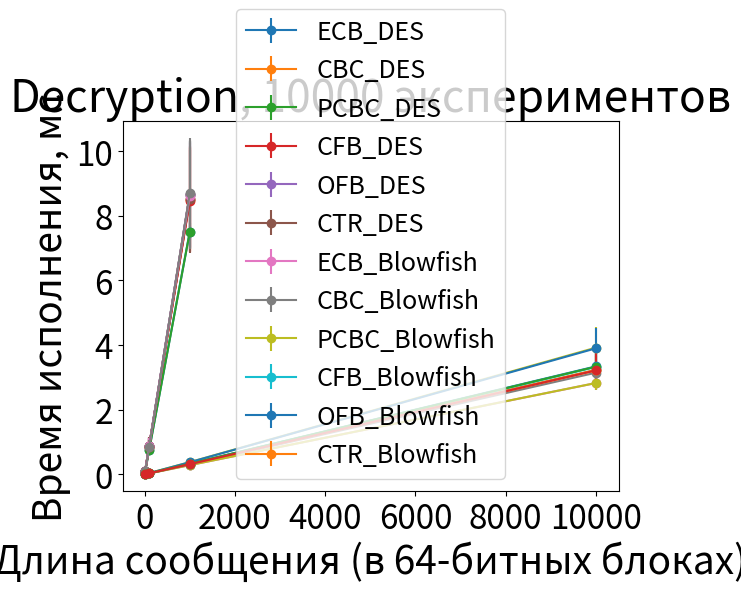

Write Python code to recreate this figure.
import matplotlib.pyplot as plt
import numpy as np

NumOfBlocks_for_DES = [pow(10, i + 1) for i in range(3)]

# ECB (1)

ECB_encryption_DES = np.array([0.081832, 0.755412, 7.509637])
ECB_decryption_DES= np.array([0.081749, 0.754958, 7.500610])

ECB_encryption_std_DES = np.array([0.012183, 0.026151, 0.254769])
ECB_decryption_std_DES = np.array([0.011849, 0.025180, 0.177836])

# CBC (2)

CBC_encryption_DES = np.array([0.089082, 0.857085, 8.479485])
CBC_decryption_DES = np.array([0.089053, 0.860029, 8.515597])

CBC_encryption_std_DES = np.array([0.026347, 0.239483, 1.608684])
CBC_decryption_std_DES = np.array([0.025638, 0.241172, 1.607775])

# PCBC (3)

PCBC_encryption_DES = np.array([0.093276, 0.877241, 8.654829])
PCBC_decryption_DES = np.array([0.093167, 0.877875, 8.658609])

PCBC_encryption_std_DES = np.array([0.031211, 0.256998, 1.672714])
PCBC_decryption_std_DES = np.array([0.030999, 0.253920, 1.637694])

# CFB (4)

CFB_encryption_DES = np.array([0.088713, 0.880506, 8.453465])
CFB_decryption_DES = np.array([0.088544, 0.879843, 8.508793])

CFB_encryption_std_DES = np.array([0.025634, 0.278133, 1.566999])
CFB_decryption_std_DES = np.array([0.025157, 0.263218, 1.660604])

# OFB (5)

OFB_encryption_DES = np.array([0.087837, 0.878865, 8.638903])
OFB_decryption_DES = np.array([0.087913, 0.879435, 8.627442])

OFB_encryption_std_DES = np.array([0.025665, 0.242433, 1.668572])
OFB_decryption_std_DES = np.array([0.027389, 0.245298, 1.616948])

# CTR (6)

CTR_encryption_DES = np.array([0.088141, 0.859550, 8.672700])
CTR_decryption_DES = np.array([0.088028, 0.858267, 8.689559])

CTR_encryption_std_DES = np.array([0.024825, 0.205662, 1.684348])
CTR_decryption_std_DES = np.array([0.023391, 0.205526, 1.708839])



NumOfBlocks_for_Blowfish = [pow(10, i + 1) for i in range(4)]

# ECB (1)

ECB_encryption_Blowfish = np.array([3149, 29259, 284994, 2825129])
ECB_decryption_Blowfish = np.array([3155, 29251, 285094, 2826365])

ECB_encryption_std_Blowfish = np.array([741.043396, 5381.394591, 34678.521179, 201185.699538])
ECB_decryption_std_Blowfish = np.array([606.156533, 5248.056956, 34295.847459, 212824.938906])

# CBC (2)

CBC_encryption_Blowfish = np.array([3445, 30395, 300701, 3146559])
CBC_decryption_Blowfish = np.array([3612, 32249, 318027, 3323868])

CBC_encryption_std_Blowfish = np.array([1160.497167, 2496.555082, 19601.743301, 529552.170799])
CBC_decryption_std_Blowfish = np.array([1076.421046, 2602.139103, 20002.423156, 584064.553219])

# PCBC (3)

PCBC_encryption_Blowfish = np.array([4090, 38121, 378060, 3921491])
PCBC_decryption_Blowfish = np.array([4047, 37775, 374540, 3900327])

PCBC_encryption_std_Blowfish = np.array([860.011606, 3771.446510, 15429.125373, 621878.526099])
PCBC_decryption_std_Blowfish = np.array([854.393820, 3640.638052, 15863.275209, 639465.194035])

# CFB (4)

CFB_encryption_Blowfish = np.array([3436, 31085, 318490, 3230837])
CFB_decryption_Blowfish = np.array([3443, 31131, 317373, 3233397])

CFB_encryption_std_Blowfish = np.array([1024.034797, 3579.372178, 25954.280388, 525517.305590])
CFB_decryption_std_Blowfish = np.array([1057.690158, 3851.280960, 26251.200174, 521943.541622])

# OFB (5)

OFB_encryption_Blowfish = np.array([3479, 33031, 327029, 3340908])
OFB_decryption_Blowfish = np.array([3503, 32992, 327868, 3330866])

OFB_encryption_std_Blowfish = np.array([706.992492, 5168.448576, 16120.915017, 492470.995634])
OFB_decryption_std_Blowfish = np.array([878.331228, 5113.292499, 15491.519445, 492365.674975])

# CTR (6)

CTR_encryption_Blowfish = np.array([3422, 31228, 314153, 3215615])
CTR_decryption_Blowfish = np.array([3412, 31217, 314223, 3216782])

CTR_encryption_std_Blowfish = np.array([1180.675993, 4181.654771, 48651.173771, 543671.879264])
CTR_decryption_std_Blowfish = np.array([1090.349892, 4232.849620, 49273.812116, 545006.956070])

plt.title("Encryption, 10000 экспериментов", size=32)
plt.xlabel('Длина сообщения (в 64-битных блоках)', size=28)
plt.ylabel('Время исполнения, мс', size=28)
plt.grid()
plt.xticks(fontsize=24)
plt.yticks(fontsize=24)

plt.errorbar(NumOfBlocks_for_DES, ECB_encryption_DES, yerr=ECB_encryption_std_DES, fmt='-o')
plt.errorbar(NumOfBlocks_for_DES, CBC_encryption_DES, yerr=CBC_encryption_std_DES, fmt='-o')
plt.errorbar(NumOfBlocks_for_DES, PCBC_encryption_DES, yerr=PCBC_encryption_std_DES, fmt='-o')
plt.errorbar(NumOfBlocks_for_DES, CFB_encryption_DES, yerr=CFB_encryption_std_DES, fmt='-o')
plt.errorbar(NumOfBlocks_for_DES, OFB_encryption_DES, yerr=OFB_encryption_std_DES, fmt='-o')
plt.errorbar(NumOfBlocks_for_DES, CTR_encryption_DES, yerr=CTR_encryption_std_DES, fmt='-o')

plt.errorbar(NumOfBlocks_for_Blowfish, ECB_encryption_Blowfish / 1e6, yerr=ECB_encryption_std_Blowfish / 1e6, fmt='-o')
plt.errorbar(NumOfBlocks_for_Blowfish, CBC_encryption_Blowfish / 1e6, yerr=CBC_encryption_std_Blowfish / 1e6, fmt='-o')
plt.errorbar(NumOfBlocks_for_Blowfish, PCBC_encryption_Blowfish / 1e6, yerr=PCBC_encryption_std_Blowfish / 1e6, fmt='-o')
plt.errorbar(NumOfBlocks_for_Blowfish, CFB_encryption_Blowfish / 1e6, yerr=CFB_encryption_std_Blowfish / 1e6, fmt='-o')
plt.errorbar(NumOfBlocks_for_Blowfish, OFB_encryption_Blowfish / 1e6, yerr=OFB_encryption_std_Blowfish / 1e6, fmt='-o')
plt.errorbar(NumOfBlocks_for_Blowfish, CTR_encryption_Blowfish / 1e6, yerr=CTR_encryption_std_Blowfish / 1e6, fmt='-o')

plt.legend(['ECB_DES', 'CBC_DES', 'PCBC_DES', 'CFB_DES', 'OFB_DES', 'CTR_DES',
            'ECB_Blowfish', 'CBC_Blowfish', 'PCBC_Blowfish', 'CFB_Blowfish', 'OFB_Blowfish', 'CTR_Blowfish'], prop={'size': 18})
plt.show()

plt.title("Decryption, 10000 экспериментов", size=32)
plt.xlabel('Длина сообщения (в 64-битных блоках)', size=28)
plt.ylabel('Время исполнения, мс', size=28)
plt.grid()
plt.xticks(fontsize=24)
plt.yticks(fontsize=24)

plt.errorbar(NumOfBlocks_for_DES, ECB_decryption_DES, yerr=ECB_decryption_std_DES, fmt='-o')
plt.errorbar(NumOfBlocks_for_DES, CBC_decryption_DES, yerr=CBC_decryption_std_DES, fmt='-o')
plt.errorbar(NumOfBlocks_for_DES, PCBC_decryption_DES, yerr=PCBC_decryption_std_DES, fmt='-o')
plt.errorbar(NumOfBlocks_for_DES, CFB_decryption_DES, yerr=CFB_decryption_std_DES, fmt='-o')
plt.errorbar(NumOfBlocks_for_DES, OFB_decryption_DES, yerr=OFB_decryption_std_DES, fmt='-o')
plt.errorbar(NumOfBlocks_for_DES, CTR_decryption_DES, yerr=CTR_decryption_std_DES, fmt='-o')

plt.errorbar(NumOfBlocks_for_Blowfish, ECB_decryption_Blowfish / 1e6, yerr=ECB_decryption_std_Blowfish / 1e6, fmt='-o')
plt.errorbar(NumOfBlocks_for_Blowfish, CBC_decryption_Blowfish / 1e6, yerr=CBC_decryption_std_Blowfish / 1e6, fmt='-o')
plt.errorbar(NumOfBlocks_for_Blowfish, PCBC_decryption_Blowfish / 1e6, yerr=PCBC_decryption_std_Blowfish / 1e6, fmt='-o')
plt.errorbar(NumOfBlocks_for_Blowfish, CFB_decryption_Blowfish / 1e6, yerr=CFB_decryption_std_Blowfish / 1e6, fmt='-o')
plt.errorbar(NumOfBlocks_for_Blowfish, OFB_decryption_Blowfish / 1e6, yerr=OFB_decryption_std_Blowfish / 1e6, fmt='-o')
plt.errorbar(NumOfBlocks_for_Blowfish, CTR_decryption_Blowfish / 1e6, yerr=CTR_decryption_std_Blowfish / 1e6, fmt='-o')

plt.legend(['ECB_DES', 'CBC_DES', 'PCBC_DES', 'CFB_DES', 'OFB_DES', 'CTR_DES',
            'ECB_Blowfish', 'CBC_Blowfish', 'PCBC_Blowfish', 'CFB_Blowfish', 'OFB_Blowfish', 'CTR_Blowfish'], prop={'size': 18})
plt.show()